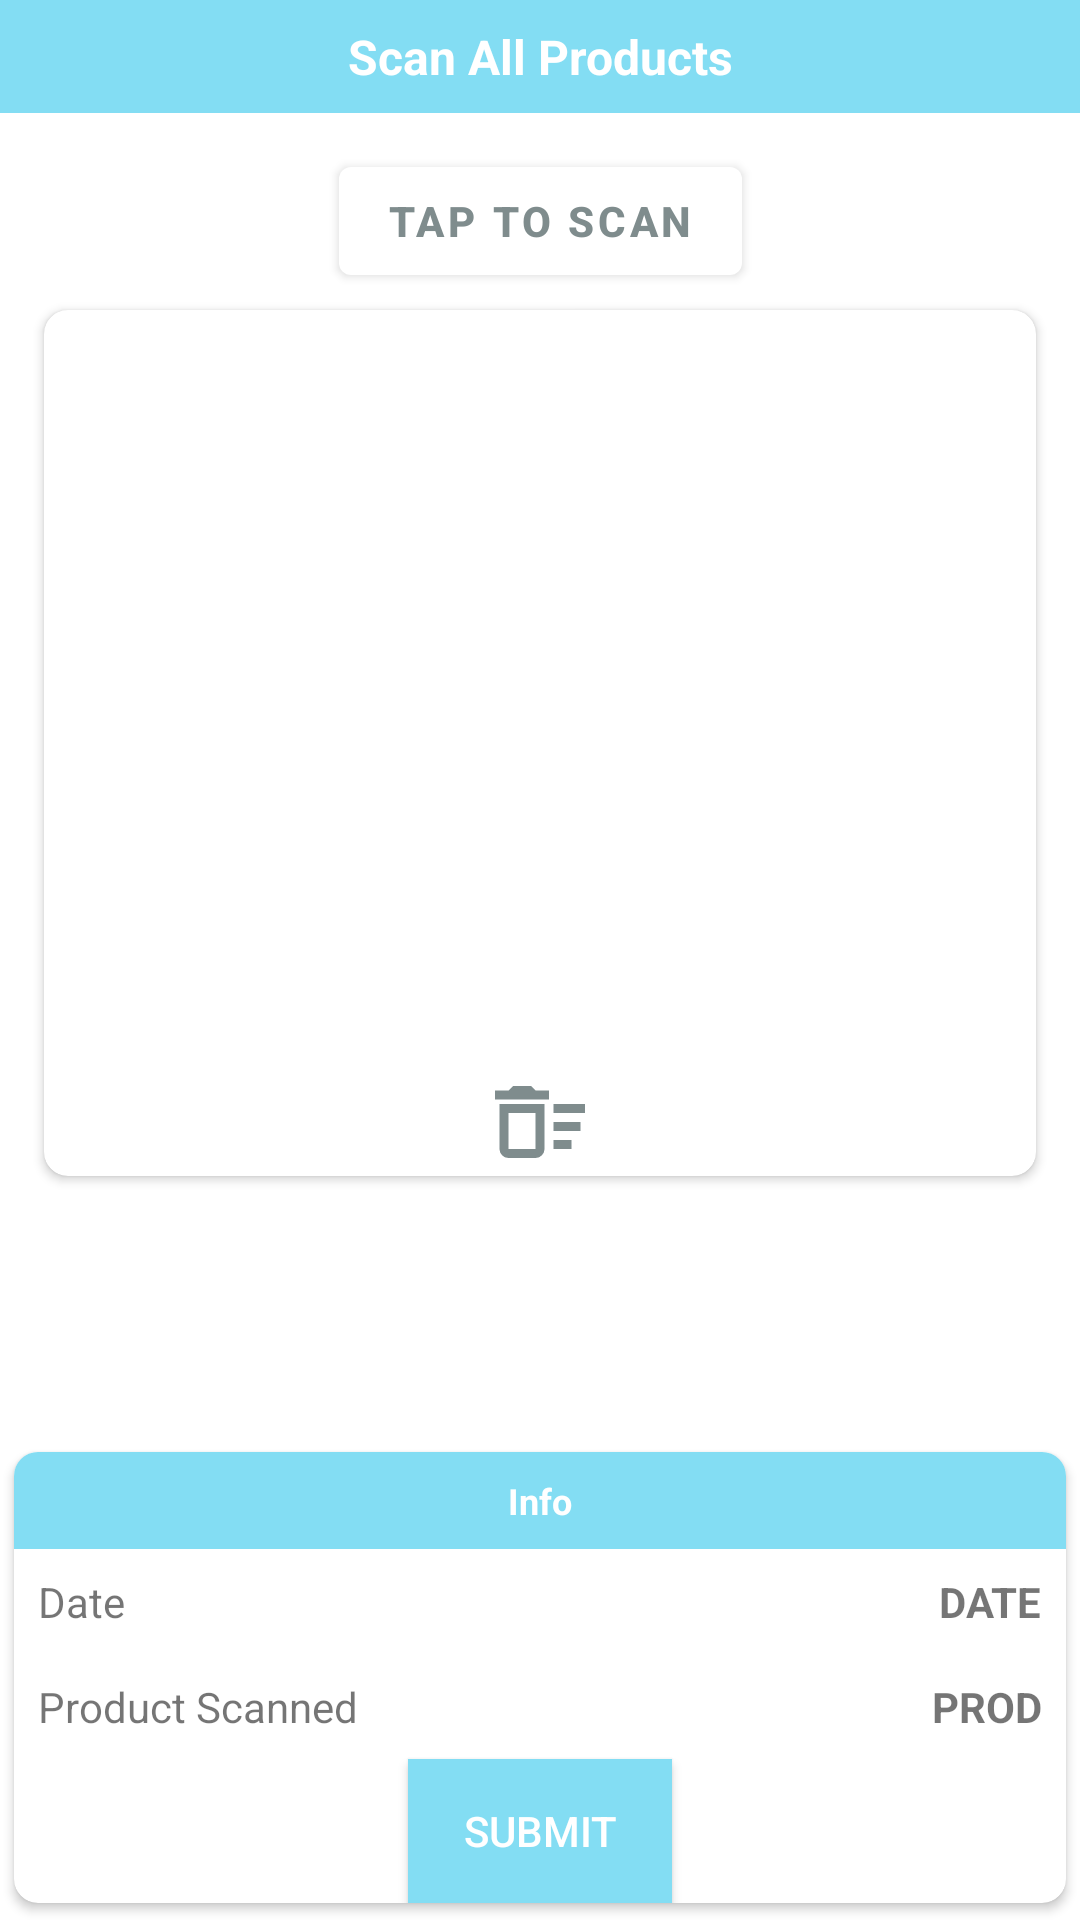

Layout XML and referenced resources for this Android screen:
<!-- AndroidManifest.xml: activity theme AppTheme.NoActionBar -->
<!-- res/layout/activity_scan_all.xml -->
<?xml version="1.0" encoding="utf-8"?>
<android.support.constraint.ConstraintLayout xmlns:android="http://schemas.android.com/apk/res/android"
    xmlns:app="http://schemas.android.com/apk/res-auto"
    android:layout_width="match_parent"
    android:layout_height="match_parent">

    <TextView
        android:id="@+id/title"
        android:layout_width="match_parent"
        android:layout_height="wrap_content"
        android:gravity="center"
        android:orientation="horizontal"
        android:text="Scan All Products"
        android:textColor="@color/colorWhite"
        android:textStyle="bold"
        android:textSize="16dp"
        android:background="@color/colorAccent"
        android:padding="8dp"
        app:layout_constraintEnd_toEndOf="parent"
        app:layout_constraintStart_toStartOf="parent"
        app:layout_constraintTop_toTopOf="parent"/>


    <android.support.design.button.MaterialButton
        android:id="@+id/btnScan"
        android:layout_width="wrap_content"
        android:layout_height="wrap_content"
        android:layout_margin="12dp"
        app:icon="@drawable/ic_nfc"
        android:text="Tap To Scan"
        android:textStyle="bold"
        android:textColor="@color/colorText"
        app:iconTint="@color/colorAccent"
        app:backgroundTint="@color/colorWhite"
        app:layout_constraintEnd_toEndOf="parent"
        app:layout_constraintStart_toStartOf="parent"
        app:layout_constraintTop_toBottomOf="@id/title" />
    <android.support.design.button.MaterialButton
        android:id="@+id/btnStop"
        android:layout_width="wrap_content"
        android:layout_height="wrap_content"
        android:layout_margin="12dp"
        app:icon="@drawable/ic_nfc"
        android:text="Tap To Stop"
        android:textStyle="bold"
        android:visibility="invisible"
        android:textColor="@color/colorText"
        app:iconTint="@color/colorRed"
        app:backgroundTint="@color/colorWhite"
        app:layout_constraintEnd_toEndOf="parent"
        app:layout_constraintStart_toStartOf="parent"
        app:layout_constraintTop_toBottomOf="@id/title" />



    <android.support.v7.widget.CardView
        android:id="@+id/card_scan"
        android:layout_width="match_parent"
        android:layout_height="300dp"
        android:layout_marginStart="10dp"
        android:layout_marginEnd="10dp"
        app:cardCornerRadius="8dp"
        app:cardUseCompatPadding="true"
        app:layout_constraintEnd_toEndOf="parent"
        app:layout_constraintStart_toStartOf="parent"
        app:layout_constraintTop_toBottomOf="@+id/btnScan">
        <ImageView
            android:id="@+id/btnClear"
            android:layout_width="wrap_content"
            android:layout_height="wrap_content"
            android:layout_gravity="bottom|center"
            android:src="@drawable/ic_close"
            android:textColor="@color/colorWhite" />

        <android.support.constraint.ConstraintLayout
            android:layout_width="match_parent"
            android:layout_height="match_parent"
            android:layout_marginBottom="48dp">

            <android.support.v7.widget.RecyclerView
                android:id="@+id/scan_list"
                android:layout_width="match_parent"
                android:layout_height="wrap_content"
                app:layout_constraintEnd_toEndOf="parent"
                app:layout_constraintStart_toStartOf="parent"
                app:layout_constraintTop_toTopOf="parent"/>
        </android.support.constraint.ConstraintLayout>
    </android.support.v7.widget.CardView>

    <android.support.v7.widget.CardView
        android:id="@+id/card_info"
        android:layout_width="match_parent"
        android:layout_height="wrap_content"
        app:cardCornerRadius="8dp"
        app:cardUseCompatPadding="true"
        app:layout_constraintEnd_toEndOf="parent"
        app:layout_constraintStart_toStartOf="parent"
        app:layout_constraintBottom_toBottomOf="parent">

        <android.support.constraint.ConstraintLayout
            android:layout_width="match_parent"
            android:layout_height="wrap_content">
            <TextView
                android:id="@+id/info"
                android:layout_width="match_parent"
                android:layout_height="wrap_content"
                android:gravity="center"
                android:orientation="horizontal"
                android:text="Info"
                android:textColor="@color/colorWhite"
                android:textStyle="bold"
                android:textSize="12dp"
                android:background="@color/colorAccent"
                android:padding="8dp"
                app:layout_constraintEnd_toEndOf="parent"
                app:layout_constraintStart_toStartOf="parent"
                app:layout_constraintTop_toTopOf="parent"/>
            <TextView
                android:id="@+id/date"
                android:layout_width="wrap_content"
                android:layout_height="wrap_content"
                android:padding="8dp"
                android:text="Date"
                android:textSize="14sp"
                app:layout_constraintStart_toStartOf="parent"
                app:layout_constraintTop_toBottomOf="@id/info"/>
            <TextView
                android:id="@+id/txt_date"
                android:layout_width="wrap_content"
                android:layout_height="wrap_content"
                android:text="DATE"
                android:padding="8dp"
                android:textSize="14sp"
                android:textStyle="bold"
                app:layout_constraintBaseline_toBaselineOf="@id/date"
                app:layout_constraintEnd_toEndOf="parent"/>
            <TextView
                android:id="@+id/product"
                android:layout_width="wrap_content"
                android:layout_height="wrap_content"
                android:padding="8dp"
                android:text="Product Scanned"
                android:textSize="14sp"
                app:layout_constraintStart_toStartOf="parent"
                app:layout_constraintTop_toBottomOf="@id/date"/>
            <TextView
                android:id="@+id/txt_product"
                android:layout_width="wrap_content"
                android:layout_height="wrap_content"
                android:text="PROD"
                android:padding="8dp"
                android:textSize="14sp"
                android:textStyle="bold"
                app:layout_constraintBaseline_toBaselineOf="@id/product"
                app:layout_constraintEnd_toEndOf="parent"/>

            <Button
                android:id="@+id/btnSubmit"
                android:layout_width="wrap_content"
                android:layout_height="wrap_content"
                android:background="@color/colorAccent"
                android:text="Submit"
                android:textColor="@color/colorWhite"
                app:layout_constraintStart_toStartOf="parent"
                app:layout_constraintEnd_toEndOf="parent"
                app:layout_constraintTop_toBottomOf="@id/txt_product" />

        </android.support.constraint.ConstraintLayout>
    </android.support.v7.widget.CardView>

</android.support.constraint.ConstraintLayout>
<!-- resources referenced by this layout -->
<resources>
  <color name="colorAccent">#83DDF3</color>
  <color name="colorRed">#EF5350</color>
  <color name="colorText">#7f8c8d</color>
  <color name="colorWhite">#FFFFFF</color>
  <!-- drawable ic_close (drawable) -->
  <vector xmlns:android="http://schemas.android.com/apk/res/android"
      android:height="36dp"
      android:width="36dp"
      android:viewportWidth="24"
      android:viewportHeight="24">
      <path android:fillColor="#7f8c8d" android:pathData="M15,16H19V18H15V16M15,8H22V10H15V8M15,12H21V14H15V12M11,10V18H5V10H11M13,8H3V18A2,2 0 0,0 5,20H11A2,2 0 0,0 13,18V8M14,5H11L10,4H6L5,5H2V7H14V5Z" />
  </vector>
  <style name="AppTheme.NoActionBar">
          <item name="windowActionBar">false</item>
          <item name="windowNoTitle">true</item>
      </style>
</resources>
